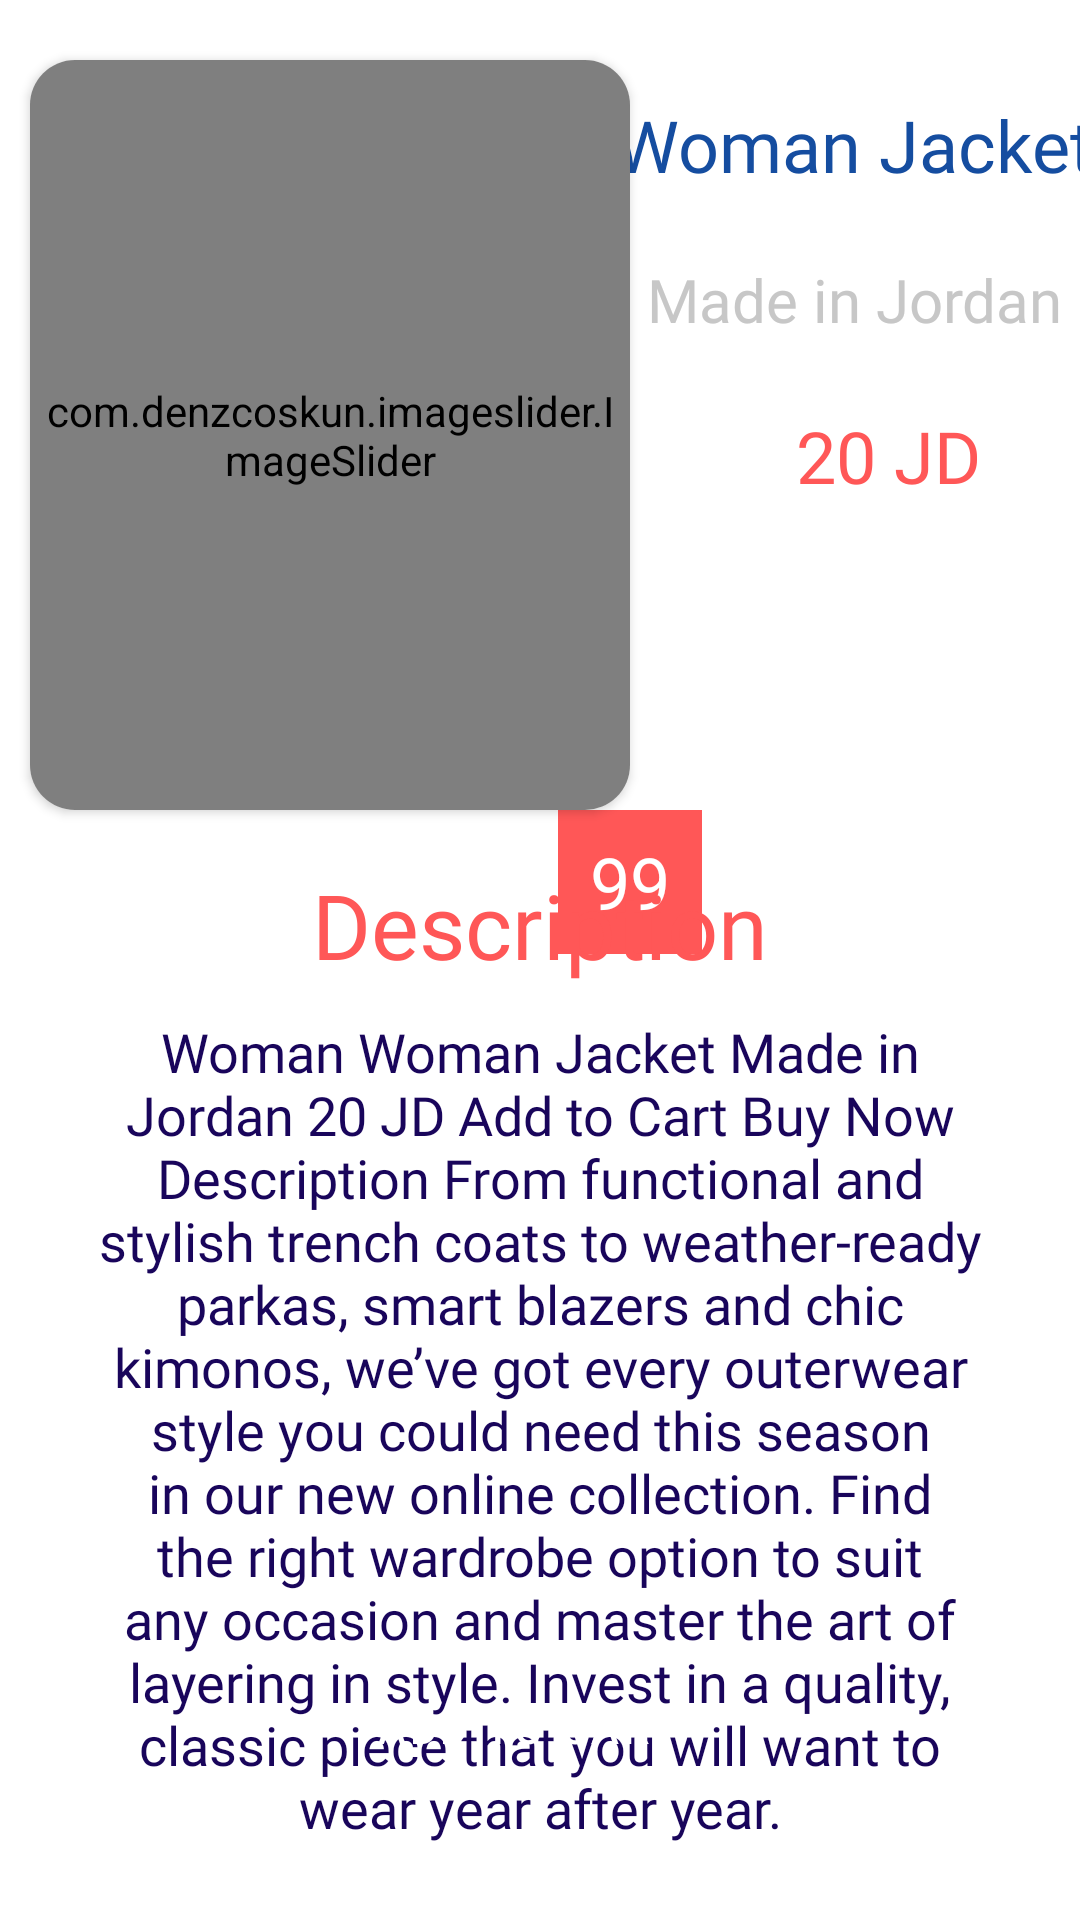

Layout XML and referenced resources for this Android screen:
<!-- AndroidManifest.xml: application theme Theme.SHOPFOREVERYONE -->
<!-- res/layout/fragment_item_selected.xml -->
<?xml version="1.0" encoding="utf-8"?>
<FrameLayout xmlns:android="http://schemas.android.com/apk/res/android"
    xmlns:app="http://schemas.android.com/apk/res-auto"
    xmlns:tools="http://schemas.android.com/tools"
    android:layout_width="match_parent"
    android:layout_height="match_parent"
    android:background="#FFFFFF"
    android:focusable="true"
    tools:context=".SectionOrders.items.ItemSelected">

    <androidx.constraintlayout.widget.ConstraintLayout
        android:layout_width="match_parent"
        android:layout_height="match_parent">


        <androidx.cardview.widget.CardView
            android:id="@+id/cardView"
            android:layout_width="200dp"
            android:layout_height="250dp"
            android:layout_centerInParent="true"
            android:layout_marginStart="10dp"
            android:layout_marginTop="20dp"
            app:cardCornerRadius="15dp"
            app:layout_constraintStart_toStartOf="parent"
            app:layout_constraintTop_toTopOf="parent">

            <com.denzcoskun.imageslider.ImageSlider
                android:id="@+id/slidesIMG"
                android:layout_width="match_parent"
                android:layout_height="match_parent"
                app:iss_auto_cycle="false"
                app:iss_corner_radius="15"
                app:iss_delay="1000"
            />
        </androidx.cardview.widget.CardView>

        <Button
            android:id="@+id/BtnAdd"
            style="@style/Widget.Material3.Button.IconButton"
            android:layout_width="wrap_content"
            android:layout_height="wrap_content"
            android:layout_marginEnd="10dp"
            android:background="@android:color/transparent"
            app:icon="@drawable/outline_add_circle_outline_24"
            app:iconSize="30dp"
            app:iconTint="@color/BtnColor"
            app:layout_constraintEnd_toStartOf="@+id/BtnRemove"
            app:layout_constraintStart_toStartOf="@+id/cardView"
            app:layout_constraintTop_toBottomOf="@+id/cardView" />

        <Button
            android:id="@+id/BtnRemove"
            style="@style/Widget.Material3.Button.IconButton"
            android:layout_width="wrap_content"
            android:layout_height="wrap_content"
            android:layout_marginStart="10dp"
            android:background="@android:color/transparent"
            app:icon="@drawable/outline_remove_circle_outline_24"
            app:iconSize="30dp"
            app:iconTint="@color/BtnColor"
            app:iconTintMode="multiply"
            app:layout_constraintEnd_toEndOf="@+id/cardView"
            app:layout_constraintStart_toEndOf="@+id/BtnAdd"
            app:layout_constraintTop_toBottomOf="@+id/cardView" />

        <TextView
            android:id="@+id/countitems"
            android:layout_width="@android:dimen/app_icon_size"
            android:layout_height="@android:dimen/app_icon_size"
            android:layout_marginStart="28dp"
            android:background="@color/BtnColor"
            android:gravity="center"
            android:text="99"
            android:textColor="#FFFFFF"
            android:textSize="24sp"
            app:layout_constraintBottom_toBottomOf="@+id/BtnRemove"
            app:layout_constraintEnd_toStartOf="@+id/buynowBtn"
            app:layout_constraintStart_toEndOf="@+id/BtnRemove"
            app:layout_constraintTop_toTopOf="@+id/BtnRemove"
            app:layout_constraintVertical_bias="1.0" />

        <TextView
            android:id="@+id/nameitems"
            android:layout_width="wrap_content"
            android:layout_height="wrap_content"
            android:layout_marginBottom="10dp"
            android:fontFamily="@font/clearsans_bold"
            android:text="Woman Jacket"
            android:textColor="@color/titletapColor"
            android:textSize="24sp"
            app:layout_constraintBottom_toTopOf="@+id/madeInTV"
            app:layout_constraintEnd_toEndOf="parent"
            app:layout_constraintStart_toEndOf="@+id/cardView"
            app:layout_constraintTop_toTopOf="@+id/cardView" />

        <TextView
            android:id="@+id/madeInTV"
            android:layout_width="wrap_content"
            android:layout_height="wrap_content"
            android:layout_marginBottom="10dp"
            android:fontFamily="@font/clearsans_regular"
            android:text="Made in Jordan"
            android:textColor="#c7c7c7"
            android:textSize="20sp"
            app:layout_constraintBottom_toTopOf="@+id/totalprice"
            app:layout_constraintEnd_toEndOf="@+id/nameitems"
            app:layout_constraintStart_toStartOf="@+id/nameitems"
            app:layout_constraintTop_toBottomOf="@+id/nameitems" />

        <TextView
            android:id="@+id/totalprice"
            android:layout_width="wrap_content"
            android:layout_height="wrap_content"
            android:layout_marginBottom="30dp"
            android:fontFamily="@font/clearsans_bold"
            android:text=" 20 JD"
            android:textColor="@color/BtnColor"
            android:textSize="24sp"
            app:layout_constraintBottom_toTopOf="@+id/buynowBtn"
            app:layout_constraintEnd_toEndOf="@+id/madeInTV"
            app:layout_constraintHorizontal_bias="0.614"
            app:layout_constraintStart_toStartOf="@+id/madeInTV"
            app:layout_constraintTop_toBottomOf="@+id/madeInTV" />

        <Button
            android:id="@+id/buynowBtn"
            style="@style/Widget.MaterialComponents.ExtendedFloatingActionButton"
            android:layout_width="wrap_content"
            android:layout_height="wrap_content"
            android:backgroundTint="@color/BtnColor"
            android:text="Buy Now"
            app:layout_constraintBottom_toTopOf="@+id/BtnRemove"
            app:layout_constraintEnd_toEndOf="parent"
            app:layout_constraintHorizontal_bias="0.617"
            app:layout_constraintStart_toEndOf="@+id/cardView"
            app:layout_constraintTop_toBottomOf="@+id/totalprice" />

        <TextView
            android:id="@+id/Descriptiontitle"
            android:layout_width="wrap_content"
            android:layout_height="wrap_content"
            android:fontFamily="@font/clearsans_bold"
            android:text="Description"
            android:textColor="@color/BtnColor"
            android:textSize="30sp"
            app:layout_constraintEnd_toEndOf="parent"
            app:layout_constraintStart_toStartOf="parent"
            app:layout_constraintTop_toTopOf="@+id/guideline6" />

        <TextView
            android:id="@+id/textView7"
            android:layout_width="0dp"
            android:layout_height="wrap_content"
            android:layout_marginStart="30dp"
            android:layout_marginTop="10dp"
            android:layout_marginEnd="30dp"
            android:fontFamily="@font/clearsans_bold"
            android:gravity="center"
            android:text="Woman Woman Jacket Made in Jordan 20 JD Add to Cart Buy Now Description From functional and stylish trench coats to weather-ready parkas, smart blazers and chic kimonos, we’ve got every outerwear style you could need this season in our new online collection. Find the right wardrobe option to suit any occasion and master the art of layering in style. Invest in a quality, classic piece that you will want to wear year after year."
            android:textColor="#19055B"
            android:textSize="18sp"
            app:layout_constraintEnd_toEndOf="parent"
            app:layout_constraintHorizontal_bias="0.0"
            app:layout_constraintStart_toStartOf="parent"
            app:layout_constraintTop_toBottomOf="@+id/Descriptiontitle" />

        <Button
            android:id="@+id/addCart"
            style="@style/Widget.MaterialComponents.ExtendedFloatingActionButton.Icon"
            android:layout_width="wrap_content"
            android:layout_height="wrap_content"
            android:layout_marginBottom="40dp"
            android:backgroundTint="@color/BtnColor"
            android:text="Add to cart"
            app:layout_constraintBottom_toBottomOf="parent"
            app:layout_constraintEnd_toEndOf="parent"
            app:layout_constraintStart_toStartOf="parent" />

        <androidx.constraintlayout.widget.Guideline
            android:id="@+id/guideline6"
            android:layout_width="wrap_content"
            android:layout_height="wrap_content"
            android:orientation="horizontal"
            app:layout_constraintGuide_percent="0.45" />
    </androidx.constraintlayout.widget.ConstraintLayout>
</FrameLayout>
<!-- resources referenced by this layout -->
<resources>
  <color name="BtnColor">#FF5757</color>
  <color name="titletapColor">#154DA0</color>
  <!-- drawable outline_remove_circle_outline_24 (drawable) -->
  <vector android:height="24dp" android:tint="#FF5757"
      android:viewportHeight="24" android:viewportWidth="24"
      android:width="24dp" xmlns:android="http://schemas.android.com/apk/res/android">
      <path android:fillColor="@android:color/white" android:pathData="M7,11v2h10v-2L7,11zM12,2C6.48,2 2,6.48 2,12s4.48,10 10,10 10,-4.48 10,-10S17.52,2 12,2zM12,20c-4.41,0 -8,-3.59 -8,-8s3.59,-8 8,-8 8,3.59 8,8 -3.59,8 -8,8z"/>
  </vector>
  <style name="Theme.SHOPFOREVERYONE" parent="Base.Theme.SHOPFOREVERYONE" />
  <style name="Base.Theme.SHOPFOREVERYONE" parent="Theme.Material3.Light.NoActionBar">
          <item name="android:textColorHint">@color/BtnColor</item>
          <item name="android:colorControlNormal">@color/BtnColor</item>
          <item name="android:colorControlActivated">@color/BtnColor</item>
      </style>
</resources>
